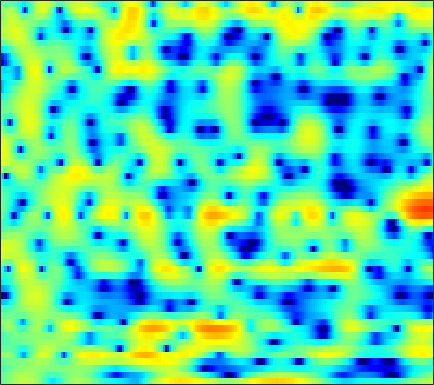

Source data for this figure (header and first rows):
-1.6409, -1.2121, -0.62665, -0.043857, 0.38545, 0.91371, 1.3981, 1.7045, 2.0388, 2.2814, 2.4211, 2.4579, 2.418, 2.2547, 2.049, 1.6598, 1.1236, 0.61418, -0.21464, -1.2303, -2.423, -3.4116, -4.753, -5.7847
-1.673, -1.227, -0.6762, -0.1739, 0.1699, 0.5824, 0.9372, 1.162, 1.405, 1.575, 1.671, 1.692, 1.648, 1.52, 1.369, 1.09, 0.7259, 0.399, -0.09811, -0.6445, -1.208, -1.606, -2.056, -2.348
-2.998, -2.494, -1.895, -1.375, -1.027, -0.6166, -0.2639, -0.03586, 0.2234, 0.434, 0.5994, 0.6914, 0.7821, 0.8301, 0.8384, 0.8174, 0.7594, 0.6963, 0.5866, 0.4572, 0.3218, 0.2172, 0.08617, -0.02451
-1.658, -1.307, -0.9341, -0.6615, -0.5194, -0.403, -0.3489, -0.336, -0.3231, -0.2769, -0.17, -0.03732, 0.2026, 0.4956, 0.7271, 1.018, 1.267, 1.404, 1.505, 1.499, 1.375, 1.203, 0.8632, 0.4138
0.1292, 0.4875, 0.7293, 0.6865, 0.4605, -0.1512, -1.17, -2.264, -4.266, -6.912, -9.224, -8.86, -5.963, -3.015, -1.251, 0.5576, 1.878, 2.604, 3.271, 3.625, 3.683, 3.533, 3.068, 2.265
-1.767, -1.36, -1.022, -0.922, -0.9993, -1.308, -1.843, -2.381, -3.202, -3.96, -4.378, -4.255, -3.494, -2.328, -1.393, -0.2417, 0.7288, 1.317, 1.914, 2.304, 2.498, 2.52, 2.407, 2.139
-2.781, -2.41, -1.994, -1.685, -1.516, -1.37, -1.291, -1.265, -1.242, -1.199, -1.096, -0.9628, -0.716, -0.4152, -0.166, 0.1659, 0.4833, 0.6975, 0.9341, 1.108, 1.224, 1.273, 1.295, 1.274
-3.092, -2.473, -1.8, -1.291, -1.019, -0.7803, -0.6563, -0.6066, -0.5661, -0.5194, -0.4184, -0.304, -0.1062, 0.1066, 0.2593, 0.4231, 0.5068, 0.5061, 0.4172, 0.2531, 0.05861, -0.05923, -0.1326, -0.04315
-1.698, -0.6813, 0.2132, 0.6676, 0.7465, 0.5002, -0.1135, -0.7891, -1.86, -2.816, -3.081, -2.653, -1.558, -0.3659, 0.3887, 1.083, 1.36, 1.261, 0.6744, -0.5141, -2.45, -4.506, -7.69, -7.964
-0.1875, 0.3039, 0.7104, 0.7922, 0.6187, -0.003701, -1.137, -2.412, -4.819, -8.034, -9.752, -7.867, -4.488, -1.905, -0.5312, 0.7026, 1.338, 1.472, 1.247, 0.5922, -0.4236, -1.281, -2.177, -2.222
-1.373, -1.14, -0.8988, -0.7561, -0.7274, -0.7734, -0.9131, -1.05, -1.218, -1.274, -1.146, -0.9077, -0.445, 0.1206, 0.53, 0.9756, 1.264, 1.375, 1.384, 1.25, 1.02, 0.8205, 0.5558, 0.347
-3.157, -2.994, -2.696, -2.328, -2.003, -1.536, -1.042, -0.6817, -0.2102, 0.2432, 0.6844, 0.9987, 1.391, 1.737, 1.95, 2.153, 2.257, 2.264, 2.168, 1.954, 1.621, 1.297, 0.7695, 0.1308
-7.501, -7.648, -7.279, -6.259, -5.248, -3.824, -2.465, -1.528, -0.4185, 0.5294, 1.328, 1.83, 2.386, 2.799, 3.021, 3.206, 3.268, 3.223, 3.035, 2.702, 2.214, 1.739, 0.9387, -0.07295
-16.6, -24.27, -23.38, -13.71, -9.966, -6.538, -4.065, -2.588, -0.99, 0.2885, 1.3, 1.908, 2.549, 3.013, 3.255, 3.446, 3.488, 3.424, 3.216, 2.869, 2.375, 1.901, 1.124, 0.1615
-9.296, -9.271, -8.658, -7.423, -6.236, -4.587, -3.004, -1.926, -0.6645, 0.3941, 1.254, 1.775, 2.301, 2.662, 2.837, 2.937, 2.9, 2.796, 2.578, 2.262, 1.851, 1.483, 0.9106, 0.2386
-6.221, -5.643, -4.85, -3.989, -3.284, -2.29, -1.26, -0.5113, 0.4089, 1.187, 1.793, 2.128, 2.41, 2.503, 2.453, 2.262, 1.978, 1.73, 1.382, 1.051, 0.7602, 0.5558, 0.2755, -0.05154
-3.89, -3.807, -3.687, -3.26, -2.665, -1.527, -0.2482, 0.6823, 1.766, 2.592, 3.124, 3.311, 3.286, 2.926, 2.431, 1.521, 0.3784, -0.5477, -1.623, -2.129, -1.965, -1.575, -0.9912, -0.5602
-1.639, -3.786, -8.519, -16.26, -10.86, -4.252, -0.4953, 1.374, 3.09, 4.165, 4.706, 4.797, 4.509, 3.743, 2.83, 1.035, -1.722, -4.809, -12.27, -22.12, -8.641, -5.03, -2.331, -0.855
1.69, 0.6471, -0.6155, -1.23, -1.015, -0.0002156, 1.233, 2.055, 2.906, 3.4, 3.543, 3.43, 2.99, 2.245, 1.494, 0.2435, -1.149, -2.185, -3.333, -3.801, -3.557, -3.087, -2.401, -1.919
3.619, 3.256, 2.849, 2.583, 2.475, 2.451, 2.474, 2.481, 2.422, 2.22, 1.836, 1.421, 0.6904, -0.224, -0.9923, -2.03, -2.992, -3.59, -4.078, -4.199, -4.042, -3.797, -3.434, -3.15
3.996, 3.859, 3.691, 3.53, 3.408, 3.214, 2.977, 2.75, 2.341, 1.786, 1.044, 0.3344, -0.8424, -2.338, -3.695, -5.82, -8.202, -9.709, -10.25, -8.978, -7.113, -5.835, -4.461, -3.437
2.735, 2.846, 2.953, 2.993, 2.984, 2.887, 2.709, 2.506, 2.114, 1.569, 0.8378, 0.1262, -1.062, -2.611, -4.095, -6.698, -10.13, -13.17, -14.14, -10.59, -7.354, -5.515, -3.657, -2.316
-0.2855, 0.1917, 0.6518, 0.9446, 1.077, 1.17, 1.166, 1.112, 0.9775, 0.7486, 0.4098, 0.07626, -0.5024, -1.207, -1.811, -2.608, -3.326, -3.689, -3.776, -3.44, -2.754, -2.135, -1.281, -0.4748
-3.033, -2.402, -1.909, -1.685, -1.637, -1.596, -1.518, -1.399, -1.156, -0.8742, -0.6229, -0.4718, -0.3648, -0.3704, -0.425, -0.5652, -0.7365, -0.823, -0.9027, -0.8569, -0.6695, -0.4376, -0.005637, 0.5434
-2.753, -2.749, -3.232, -4.2, -5.148, -6.358, -6.69, -6.117, -4.737, -3.24, -1.96, -1.191, -0.3735, 0.1776, 0.4498, 0.5631, 0.4731, 0.2657, -0.2077, -0.7663, -1.268, -1.39, -1.038, -0.1228
-0.4581, -1.135, -2.671, -5.152, -7.906, -13.91, -19.34, -13.55, -8.562, -5.583, -3.508, -2.294, -0.9694, 0.06154, 0.5979, 1.012, 0.9875, 0.5693, -0.5537, -2.726, -6.796, -12.64, -12.55, -4.432
0.2425, -0.4599, -1.696, -3.225, -4.491, -6.205, -7.587, -8.371, -9.115, -9.41, -8.779, -7.519, -5.439, -3.453, -2.237, -1.012, -0.3436, -0.1527, -0.3333, -0.9277, -1.669, -1.999, -1.552, -0.1379
-0.1313, -0.7196, -1.662, -2.818, -3.812, -5.323, -7.173, -8.922, -12.21, -18.07, -23.08, -15.85, -10.05, -6.519, -4.643, -2.805, -1.521, -0.7898, -0.1061, 0.4074, 0.8211, 1.149, 1.659, 2.251
-0.7411, -1.227, -1.96, -2.757, -3.404, -4.303, -5.287, -5.997, -6.923, -7.527, -7.534, -7.027, -5.934, -4.629, -3.672, -2.534, -1.554, -0.9212, -0.1992, 0.4407, 1.005, 1.414, 1.923, 2.402
-1.592, -2.126, -2.747, -3.197, -3.446, -3.667, -3.784, -3.83, -3.823, -3.731, -3.535, -3.33, -2.959, -2.534, -2.194, -1.757, -1.293, -0.9771, -0.5123, -0.03875, 0.4786, 0.8708, 1.394, 1.897
-3.225, -4.482, -5.607, -5.671, -5.099, -4.06, -3.049, -2.443, -1.788, -1.334, -1.036, -0.9176, -0.8685, -0.9427, -1.069, -1.272, -1.49, -1.579, -1.53, -1.24, -0.7008, -0.202, 0.5363, 1.263
-4.051, -8.248, -20.91, -12.46, -7.21, -3.452, -1.25, -0.1385, 0.8264, 1.379, 1.587, 1.558, 1.236, 0.5938, -0.128, -1.446, -3.208, -4.64, -6.112, -5.758, -4.008, -2.526, -0.8595, 0.4114
1.875, 0.8833, -0.01171, -0.1265, 0.2285, 0.9615, 1.665, 2.11, 2.516, 2.712, 2.671, 2.489, 1.989, 1.139, 0.1936, -1.631, -4.355, -7.362, -12.19, -10.99, -6.639, -4.385, -2.509, -1.537
4.192, 3.792, 3.266, 2.796, 2.501, 2.143, 1.817, 1.592, 1.352, 1.188, 1.087, 1.009, 0.8522, 0.5479, 0.1929, -0.4567, -1.264, -1.849, -2.473, -2.679, -2.618, -2.53, -2.618, -3.192
4.687, 4.389, 3.812, 3.027, 2.295, 1.122, -0.2402, -1.347, -2.636, -3.221, -2.822, -2.142, -1.159, -0.3756, 0.02895, 0.3286, 0.3937, 0.3397, 0.1559, -0.09715, -0.4045, -0.7043, -1.232, -1.946
4.538, 4.263, 3.633, 2.669, 1.673, -0.1082, -2.692, -5.487, -12.07, -28.59, -10.28, -6.122, -2.919, -0.9938, -0.06122, 0.7002, 1.061, 1.108, 0.9868, 0.6582, 0.2254, -0.1348, -0.6104, -1.023
3.856, 3.6, 3.062, 2.324, 1.638, 0.5416, -0.7132, -1.677, -2.744, -3.114, -2.536, -1.731, -0.5753, 0.37, 0.869, 1.221, 1.227, 1.011, 0.4475, -0.3804, -1.423, -2.239, -3.183, -3.687
2.721, 2.341, 1.76, 1.19, 0.8445, 0.5313, 0.4103, 0.4224, 0.5865, 0.8892, 1.289, 1.622, 2.015, 2.275, 2.326, 2.161, 1.668, 1.066, -0.1338, -1.848, -4.266, -6.782, -11.51, -15.89
0.6843, -0.2909, -1.805, -3.205, -3.701, -3.194, -1.836, -0.7, 0.6666, 1.783, 2.635, 3.105, 3.512, 3.663, 3.597, 3.256, 2.607, 1.89, 0.6314, -1.033, -3.114, -4.91, -7.307, -8.625
-1.294, -2.852, -6.082, -12.17, -20.9, -11.16, -5.163, -2.443, 0.0368, 1.741, 2.909, 3.506, 3.989, 4.154, 4.078, 3.726, 3.096, 2.437, 1.355, 0.06243, -1.335, -2.358, -3.555, -4.363
-1.206, -1.731, -2.499, -3.071, -3.128, -2.478, -1.248, -0.1932, 1.14, 2.254, 3.092, 3.536, 3.889, 3.963, 3.837, 3.427, 2.74, 2.048, 0.8751, -0.5693, -2.281, -3.723, -5.752, -7.613
-1.328, -1.173, -0.9526, -0.6466, -0.3377, 0.1946, 0.8513, 1.381, 2.071, 2.688, 3.179, 3.442, 3.624, 3.592, 3.419, 2.972, 2.257, 1.534, 0.2917, -1.333, -3.449, -5.473, -9.13, -15.09
-2.748, -2.25, -1.575, -0.893, -0.37, 0.3125, 0.977, 1.451, 2.035, 2.535, 2.935, 3.148, 3.296, 3.276, 3.14, 2.781, 2.209, 1.619, 0.6246, -0.6208, -2.126, -3.399, -5.215, -6.893
-5.578, -4.639, -3.434, -2.337, -1.591, -0.6844, 0.121, 0.6664, 1.33, 1.91, 2.388, 2.671, 2.94, 3.065, 3.053, 2.887, 2.546, 2.179, 1.534, 0.7449, -0.156, -0.8879, -1.867, -2.796
-9.243, -7.418, -5.516, -4.049, -3.163, -2.158, -1.29, -0.6871, 0.06753, 0.7987, 1.48, 1.947, 2.478, 2.861, 3.039, 3.115, 3.001, 2.807, 2.409, 1.868, 1.231, 0.711, -0.01748, -0.7688
-9.006, -7.589, -6.126, -5.096, -4.529, -3.974, -3.511, -3.101, -2.357, -1.345, -0.1456, 0.7517, 1.815, 2.647, 3.093, 3.435, 3.496, 3.361, 2.995, 2.449, 1.79, 1.283, 0.6304, 0.05037
-6.202, -5.872, -5.55, -5.459, -5.65, -6.422, -7.9, -9.295, -9.458, -6.428, -2.916, -0.7733, 1.393, 2.888, 3.632, 4.176, 4.252, 4.009, 3.312, 2.256, 0.9297, -0.09595, -1.126, -1.419
-6.747, -6.819, -6.666, -6.405, -6.402, -6.906, -8.323, -9.877, -10.19, -6.537, -2.575, -0.2651, 2.017, 3.555, 4.282, 4.746, 4.654, 4.229, 3.096, 1.172, -1.907, -5.573, -15.45, -11.8
-15.71, -17.1, -13.96, -10.28, -8.279, -6.365, -4.972, -4.062, -2.838, -1.454, 0.02482, 1.057, 2.234, 3.102, 3.512, 3.721, 3.54, 3.166, 2.315, 1.036, -0.5657, -1.819, -3.043, -3.016
-13.99, -14.26, -12.12, -9.024, -7.027, -4.837, -3.117, -2.054, -0.849, 0.1835, 1.036, 1.567, 2.114, 2.453, 2.569, 2.547, 2.336, 2.055, 1.598, 1.064, 0.5355, 0.1757, -0.136, -0.2218
-6.497, -5.888, -4.864, -3.656, -2.713, -1.515, -0.4432, 0.2387, 1.012, 1.59, 1.974, 2.141, 2.196, 2.06, 1.855, 1.48, 1.036, 0.6862, 0.2575, -0.04531, -0.241, -0.3164, -0.3453, -0.3304
-2.046, -1.38, -0.5205, 0.2798, 0.8592, 1.554, 2.141, 2.489, 2.805, 2.932, 2.866, 2.665, 2.187, 1.469, 0.7665, -0.3577, -1.597, -2.431, -3.232, -3.444, -3.141, -2.728, -2.213, -1.84
0.71, 1.251, 1.916, 2.518, 2.907, 3.335, 3.626, 3.755, 3.764, 3.589, 3.194, 2.728, 1.844, 0.5854, -0.6834, -2.963, -6.241, -9.807, -15.58, -13.05, -8.574, -6.489, -4.8, -3.938
1.36, 1.864, 2.492, 3.034, 3.35, 3.643, 3.779, 3.771, 3.627, 3.321, 2.832, 2.349, 1.506, 0.3878, -0.6617, -2.445, -4.669, -6.455, -8.24, -8.118, -6.753, -5.768, -4.901, -4.653
0.1678, 0.9973, 1.935, 2.612, 2.955, 3.189, 3.197, 3.059, 2.741, 2.3, 1.814, 1.454, 0.9933, 0.5494, 0.201, -0.3126, -0.8826, -1.289, -1.712, -2.018, -2.232, -2.432, -2.833, -3.505
-1.329, 0.1601, 1.515, 2.328, 2.647, 2.721, 2.414, 1.96, 1.058, -0.0424, -1.032, -1.46, -1.345, -0.6525, -0.02601, 0.7525, 1.313, 1.541, 1.645, 1.514, 1.113, 0.6139, -0.3764, -1.754
-0.3705, 0.5314, 1.388, 1.869, 1.974, 1.762, 1.084, 0.2137, -1.621, -4.625, -10.12, -17.56, -10.57, -4.421, -1.697, 0.7194, 2.294, 3.069, 3.646, 3.793, 3.51, 3.005, 1.883, 0.1403
-1.67, -1.501, -1.307, -1.223, -1.26, -1.482, -1.938, -2.479, -3.447, -4.683, -5.844, -6.148, -5.149, -3.154, -1.57, 0.2926, 1.732, 2.555, 3.303, 3.658, 3.651, 3.408, 2.779, 1.81
